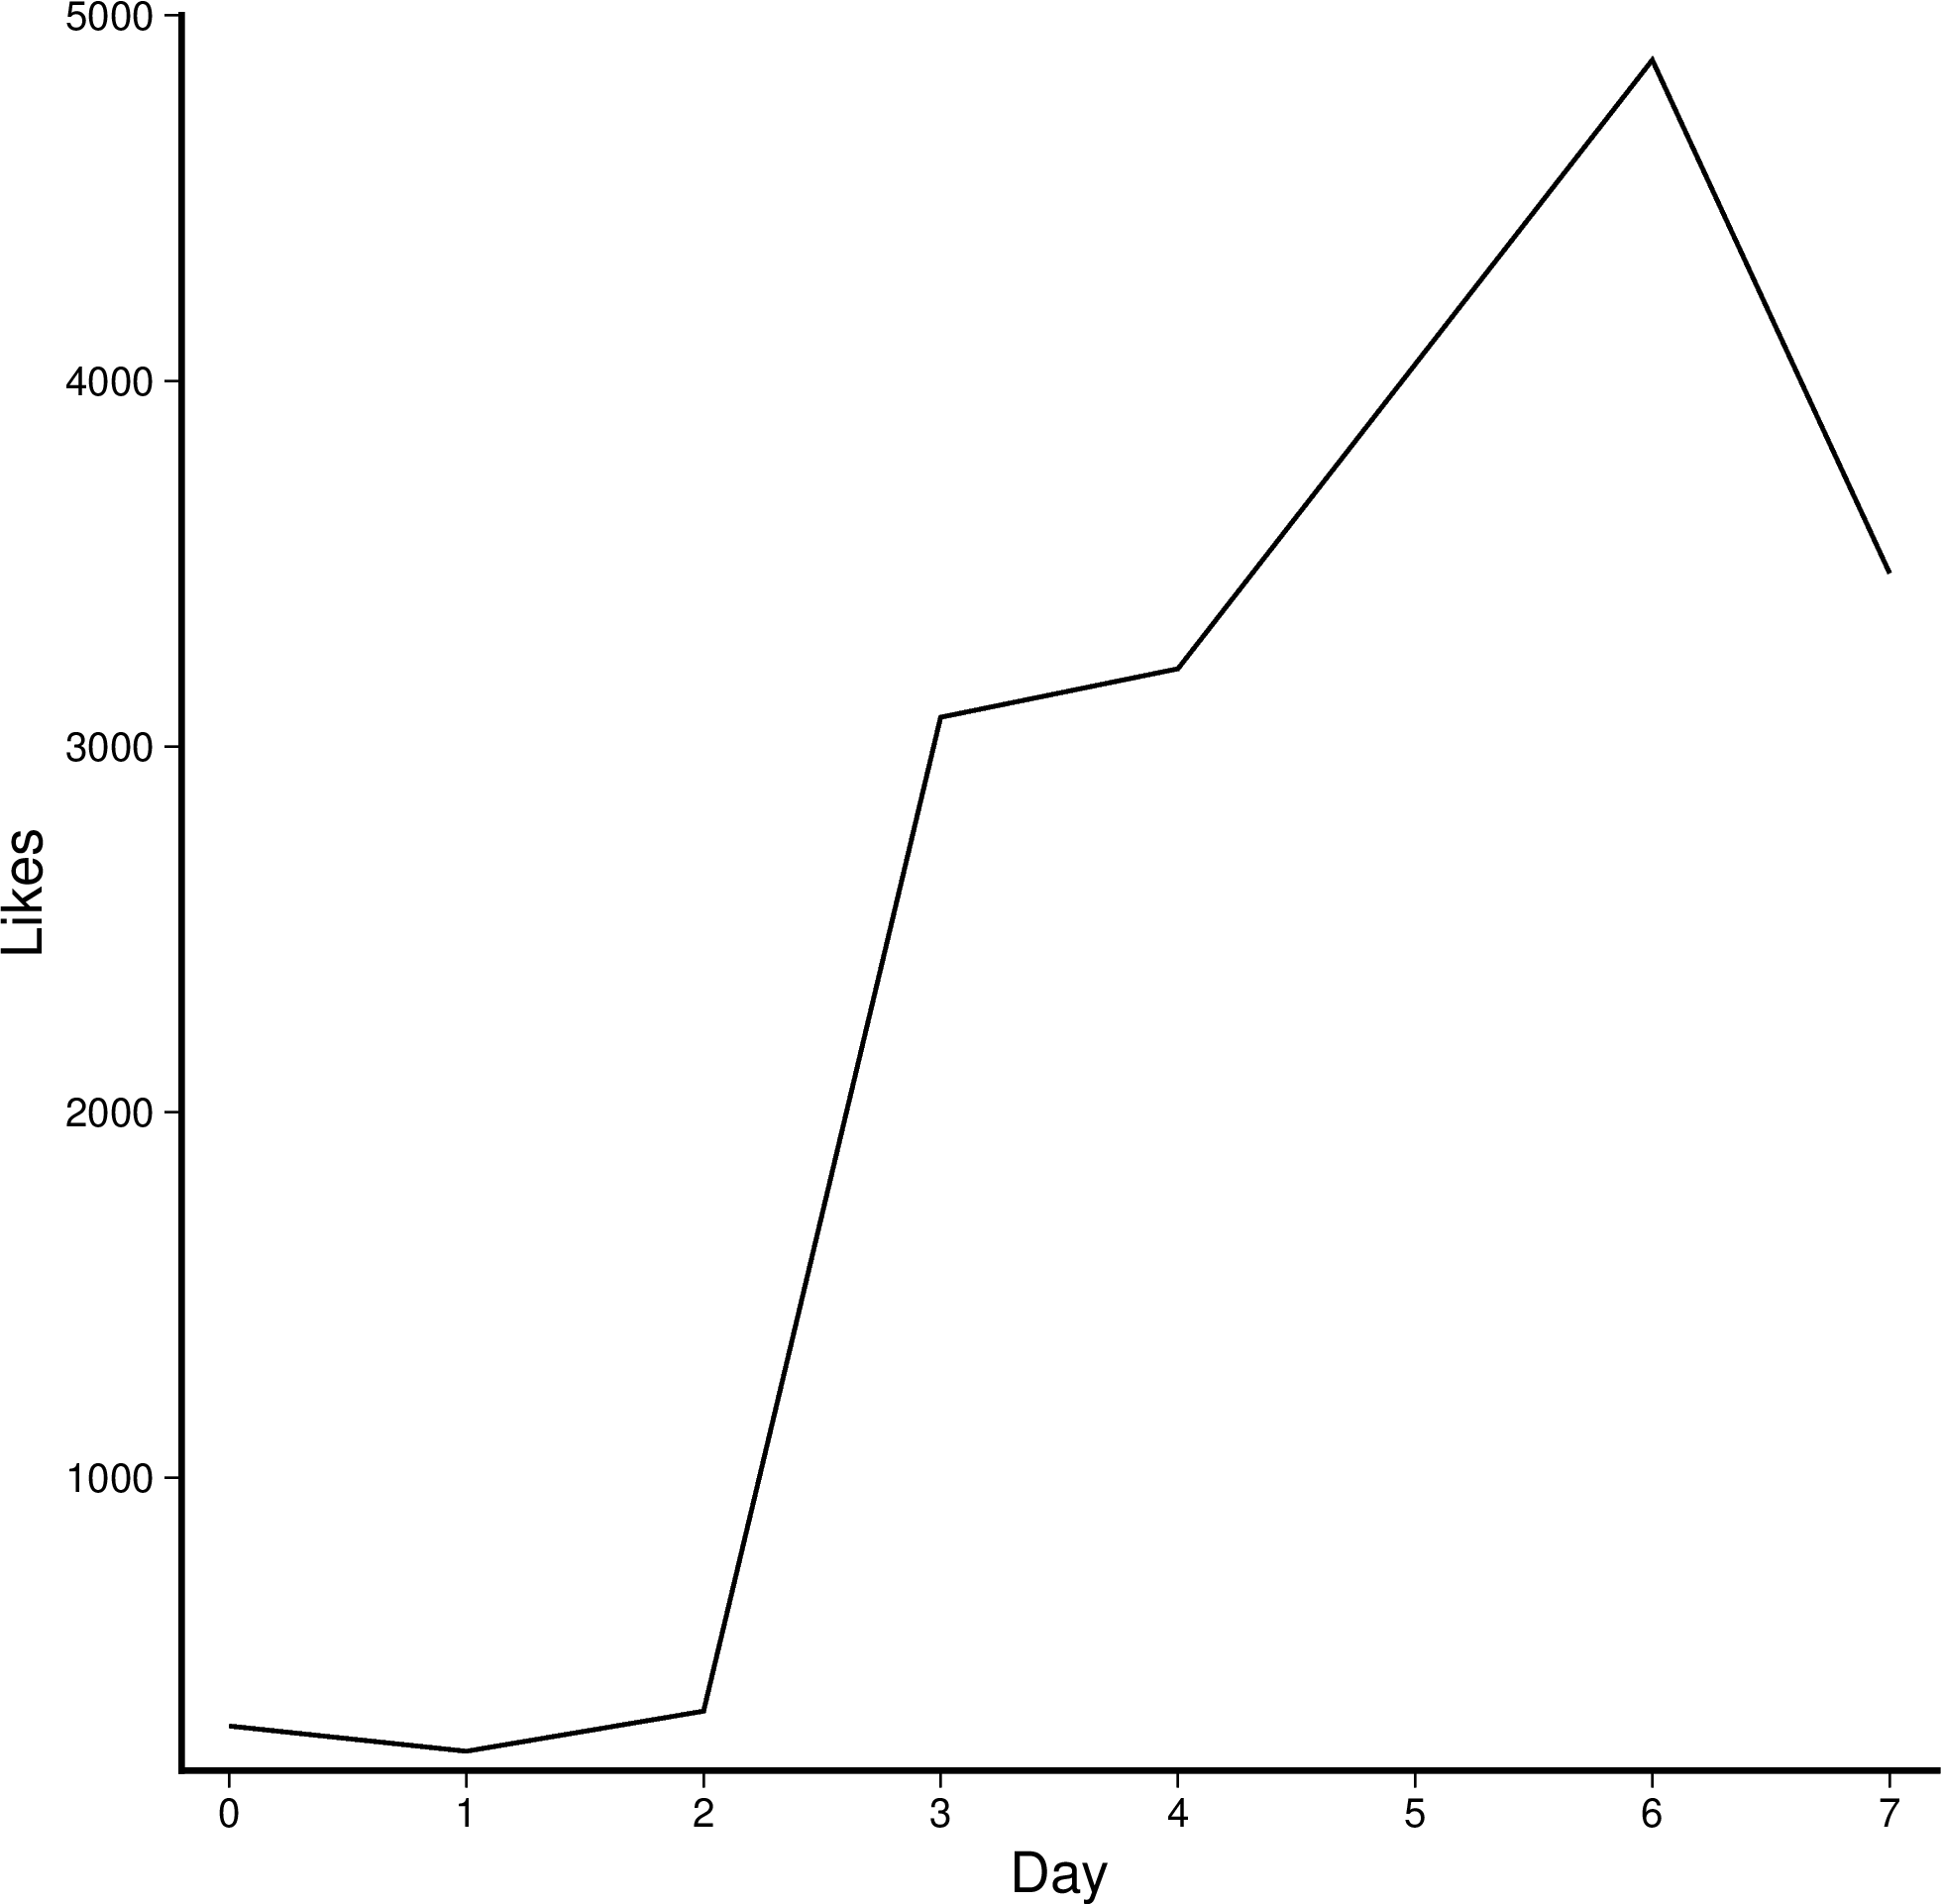

The table this chart was drawn from, first rows:
day, likes
0, 321
1, 252
2, 362
3, 3080
4, 3213
5, 4046
6, 4878
7, 3474
